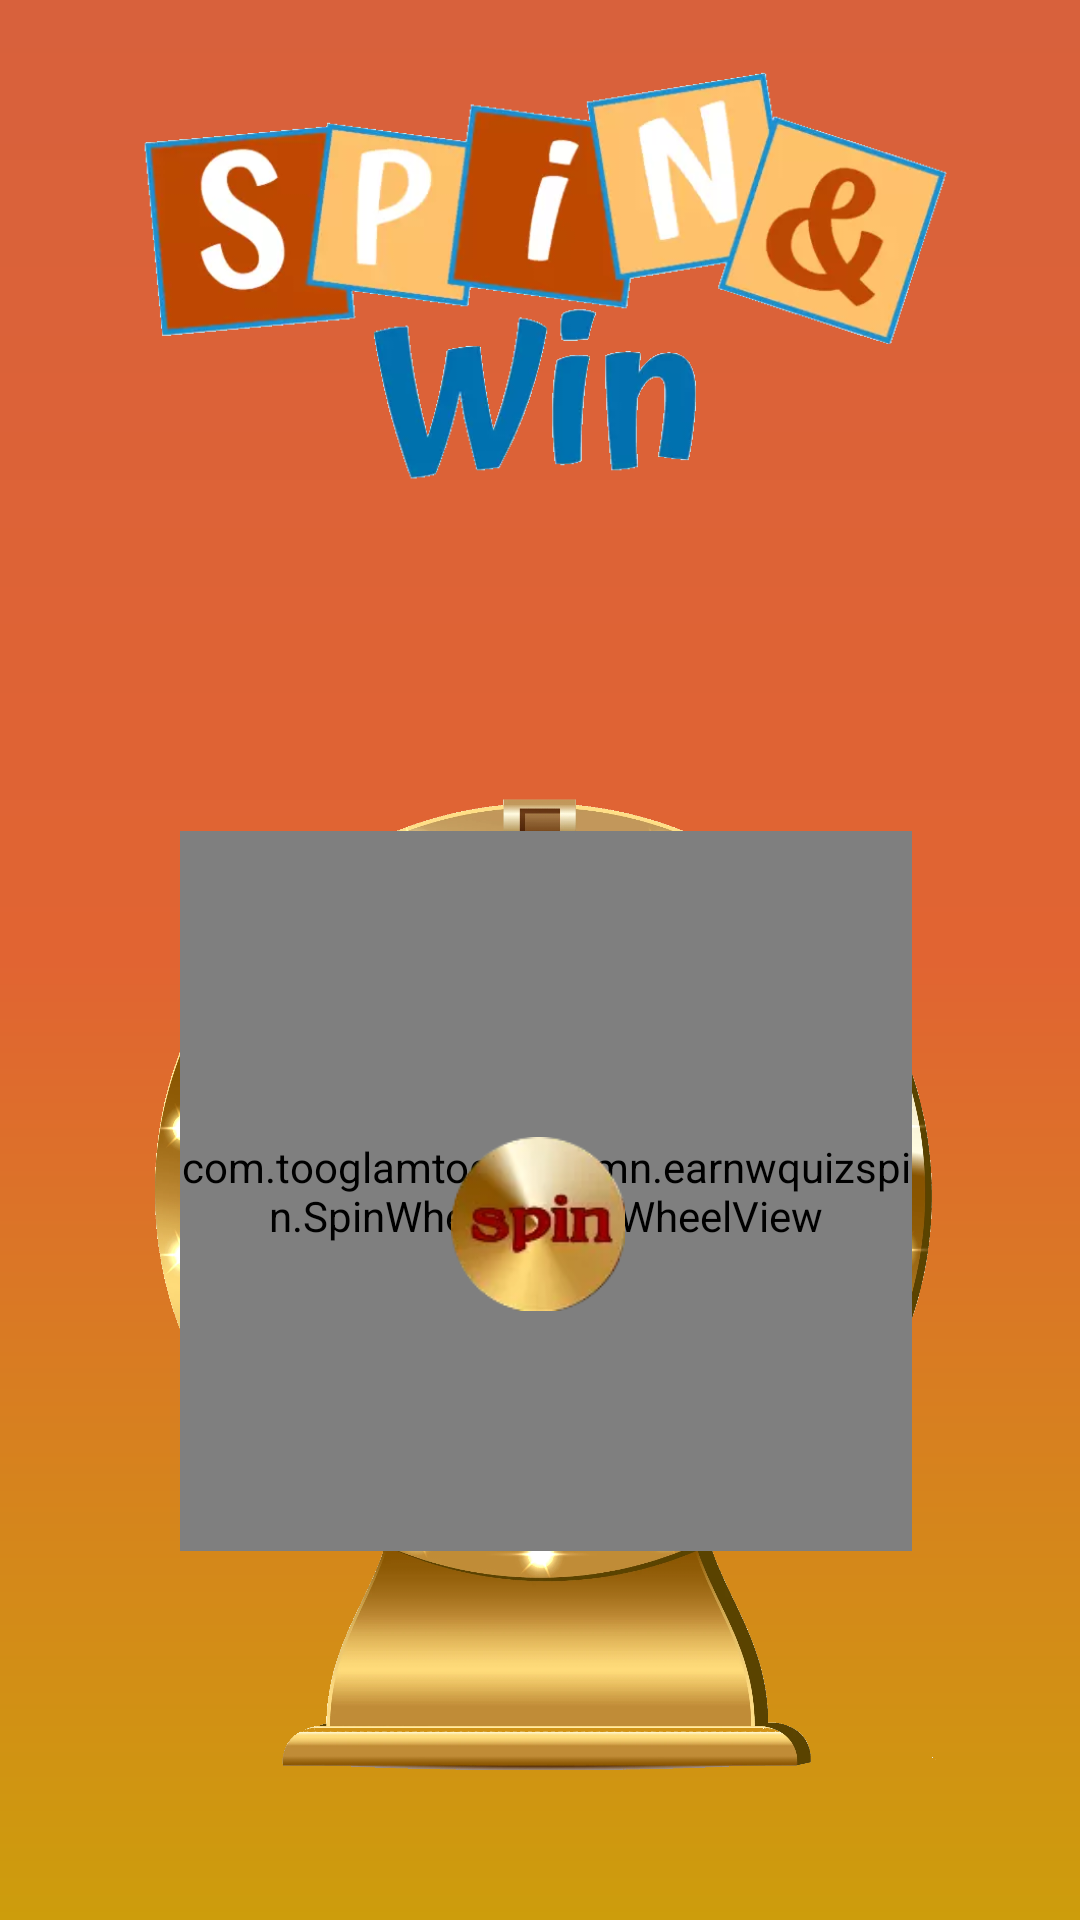

Android layout source for this screen:
<!-- AndroidManifest.xml: application theme Theme.EarnWQuizSpin -->
<!-- res/layout/activity_spinner.xml -->
<?xml version="1.0" encoding="utf-8"?>
<androidx.constraintlayout.widget.ConstraintLayout xmlns:android="http://schemas.android.com/apk/res/android"
    xmlns:app="http://schemas.android.com/apk/res-auto"
    xmlns:tools="http://schemas.android.com/tools"
    android:layout_width="match_parent"
    android:layout_height="match_parent"
    android:background="@drawable/background"
    tools:context=".SpinnerActivity">

    <ImageView
        android:id="@+id/imageView3"
        android:layout_width="445dp"
        android:layout_height="445dp"
        app:layout_constraintBottom_toBottomOf="parent"
        app:layout_constraintEnd_toEndOf="parent"
        app:layout_constraintStart_toStartOf="parent"
        app:layout_constraintTop_toTopOf="parent"
        app:layout_constraintVertical_bias="1.0"
        app:srcCompat="@drawable/mainspinwheel" />

    <ImageView
        android:id="@+id/imageView9"
        android:layout_width="wrap_content"
        android:layout_height="400dp"
        app:layout_constraintBottom_toTopOf="@+id/imageView3"
        app:layout_constraintEnd_toEndOf="parent"
        app:layout_constraintHorizontal_bias="0.0"
        app:layout_constraintStart_toStartOf="parent"
        app:layout_constraintTop_toTopOf="parent"
        app:srcCompat="@drawable/spintowin" />

    <ImageView
        android:id="@+id/imageView10"
        android:layout_width="wrap_content"
        android:layout_height="wrap_content"
        android:layout_marginTop="256dp"
        app:layout_constraintEnd_toEndOf="parent"
        app:layout_constraintHorizontal_bias="0.0"
        app:layout_constraintStart_toStartOf="parent"
        app:layout_constraintTop_toTopOf="@+id/imageView3"
        app:srcCompat="@drawable/coin_treasure" />

    <com.tooglamtogivedamn.earnwquizspin.SpinWheel.LuckyWheelView
        android:id="@+id/wheelview"
        android:layout_width="244dp"
        android:layout_height="240dp"
        android:layout_marginLeft="5dp"
        app:layout_constraintBottom_toBottomOf="@+id/imageView3"
        app:layout_constraintEnd_toEndOf="@+id/imageView3"
        app:layout_constraintHorizontal_bias="0.497"
        app:layout_constraintStart_toStartOf="@+id/imageView3"
        app:layout_constraintTop_toTopOf="@+id/imageView3"
        app:layout_constraintVertical_bias="0.4"
        app:lkwCenterImage="@android:color/transparent">
    </com.tooglamtogivedamn.earnwquizspin.SpinWheel.LuckyWheelView>

    <ImageView
        android:id="@+id/imageView"
        android:layout_width="30dp"
        android:layout_height="30dp"
        android:layout_marginLeft="7dp"
        android:layout_marginTop="70dp"
        app:layout_constraintBottom_toBottomOf="parent"
        app:layout_constraintEnd_toEndOf="@+id/imageView3"
        app:layout_constraintHorizontal_bias="0.49"
        app:layout_constraintStart_toStartOf="@+id/imageView3"
        app:layout_constraintTop_toTopOf="@+id/imageView3"
        app:layout_constraintVertical_bias="0.26"
        app:srcCompat="@drawable/spinpin" />
    <ImageView
        android:id="@+id/spinBtn"
        android:layout_width="58dp"
        android:layout_height="58dp"
        app:layout_constraintBottom_toTopOf="@+id/imageView10"
        app:layout_constraintEnd_toEndOf="parent"
        app:layout_constraintHorizontal_bias="0.498"
        app:layout_constraintStart_toStartOf="parent"
        app:layout_constraintTop_toBottomOf="@+id/imageView9"
        app:layout_constraintVertical_bias="0.852"
        app:srcCompat="@drawable/ic_spinbtn" />


</androidx.constraintlayout.widget.ConstraintLayout>
<!-- resources referenced by this layout -->
<resources>
  <!-- drawable background (drawable) -->
  <?xml version="1.0" encoding="utf-8"?>
  <shape xmlns:android="http://schemas.android.com/apk/res/android">
      <gradient
          android:type="linear"
          android:centerColor="#E16432"
          android:startColor="#D8613C"
          android:endColor="#CD9D0C"
          android:angle="270" />
  </shape>
  <!-- drawable ic_spinbtn: webp bitmap (drawable, 2176 bytes) -->
  <!-- drawable mainspinwheel: webp bitmap (drawable, 148648 bytes) -->
  <!-- drawable spintowin: webp bitmap (drawable, 22868 bytes) -->
  <style name="Theme.EarnWQuizSpin" parent="Theme.AppCompat.DayNight.NoActionBar">
          
          <item name="colorPrimary">@color/purple_500</item>
          <item name="colorPrimaryVariant">@color/purple_700</item>
          <item name="colorOnPrimary">@color/white</item>
          
          <item name="colorSecondary">@color/teal_200</item>
          <item name="colorSecondaryVariant">@color/teal_700</item>
          <item name="colorOnSecondary">@color/black</item>
          
          <item name="android:statusBarColor">?attr/colorPrimaryVariant</item>
          
      </style>
  <color name="purple_500">#FF6200EE</color>
  <color name="purple_700">#D6471A</color>
  <color name="white">#FFFFFFFF</color>
  <color name="teal_200">#FF03DAC5</color>
  <color name="teal_700">#FF018786</color>
  <color name="black">#FF000000</color>
</resources>
